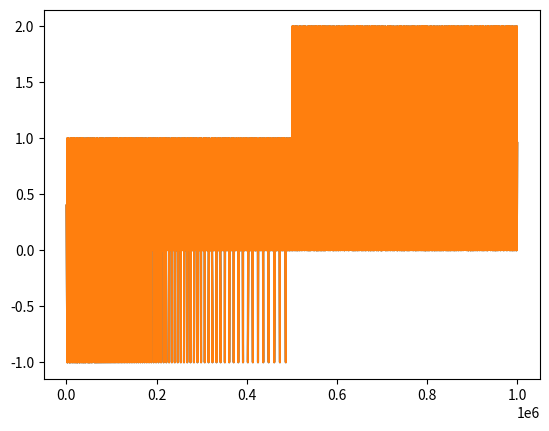

Python code for this plot:
import numpy as np
import matplotlib.pyplot as plt
import matplotlib as mpl
mpl.rcParams['path.simplify_threshold'] = 1.0

# Setup, and create the data to plot
y = np.random.rand(1000000)
y[500000:] *= 2
y[np.logspace(1,np.log10(500000), 400).astype(int)] = -1
mpl.rcParams['path.simplify'] = True

mpl.rcParams['agg.path.chunksize'] = 0
plt.plot(y)
plt.show()

mpl.rcParams['agg.path.chunksize'] = 10000
plt.plot(y)
plt.show()
